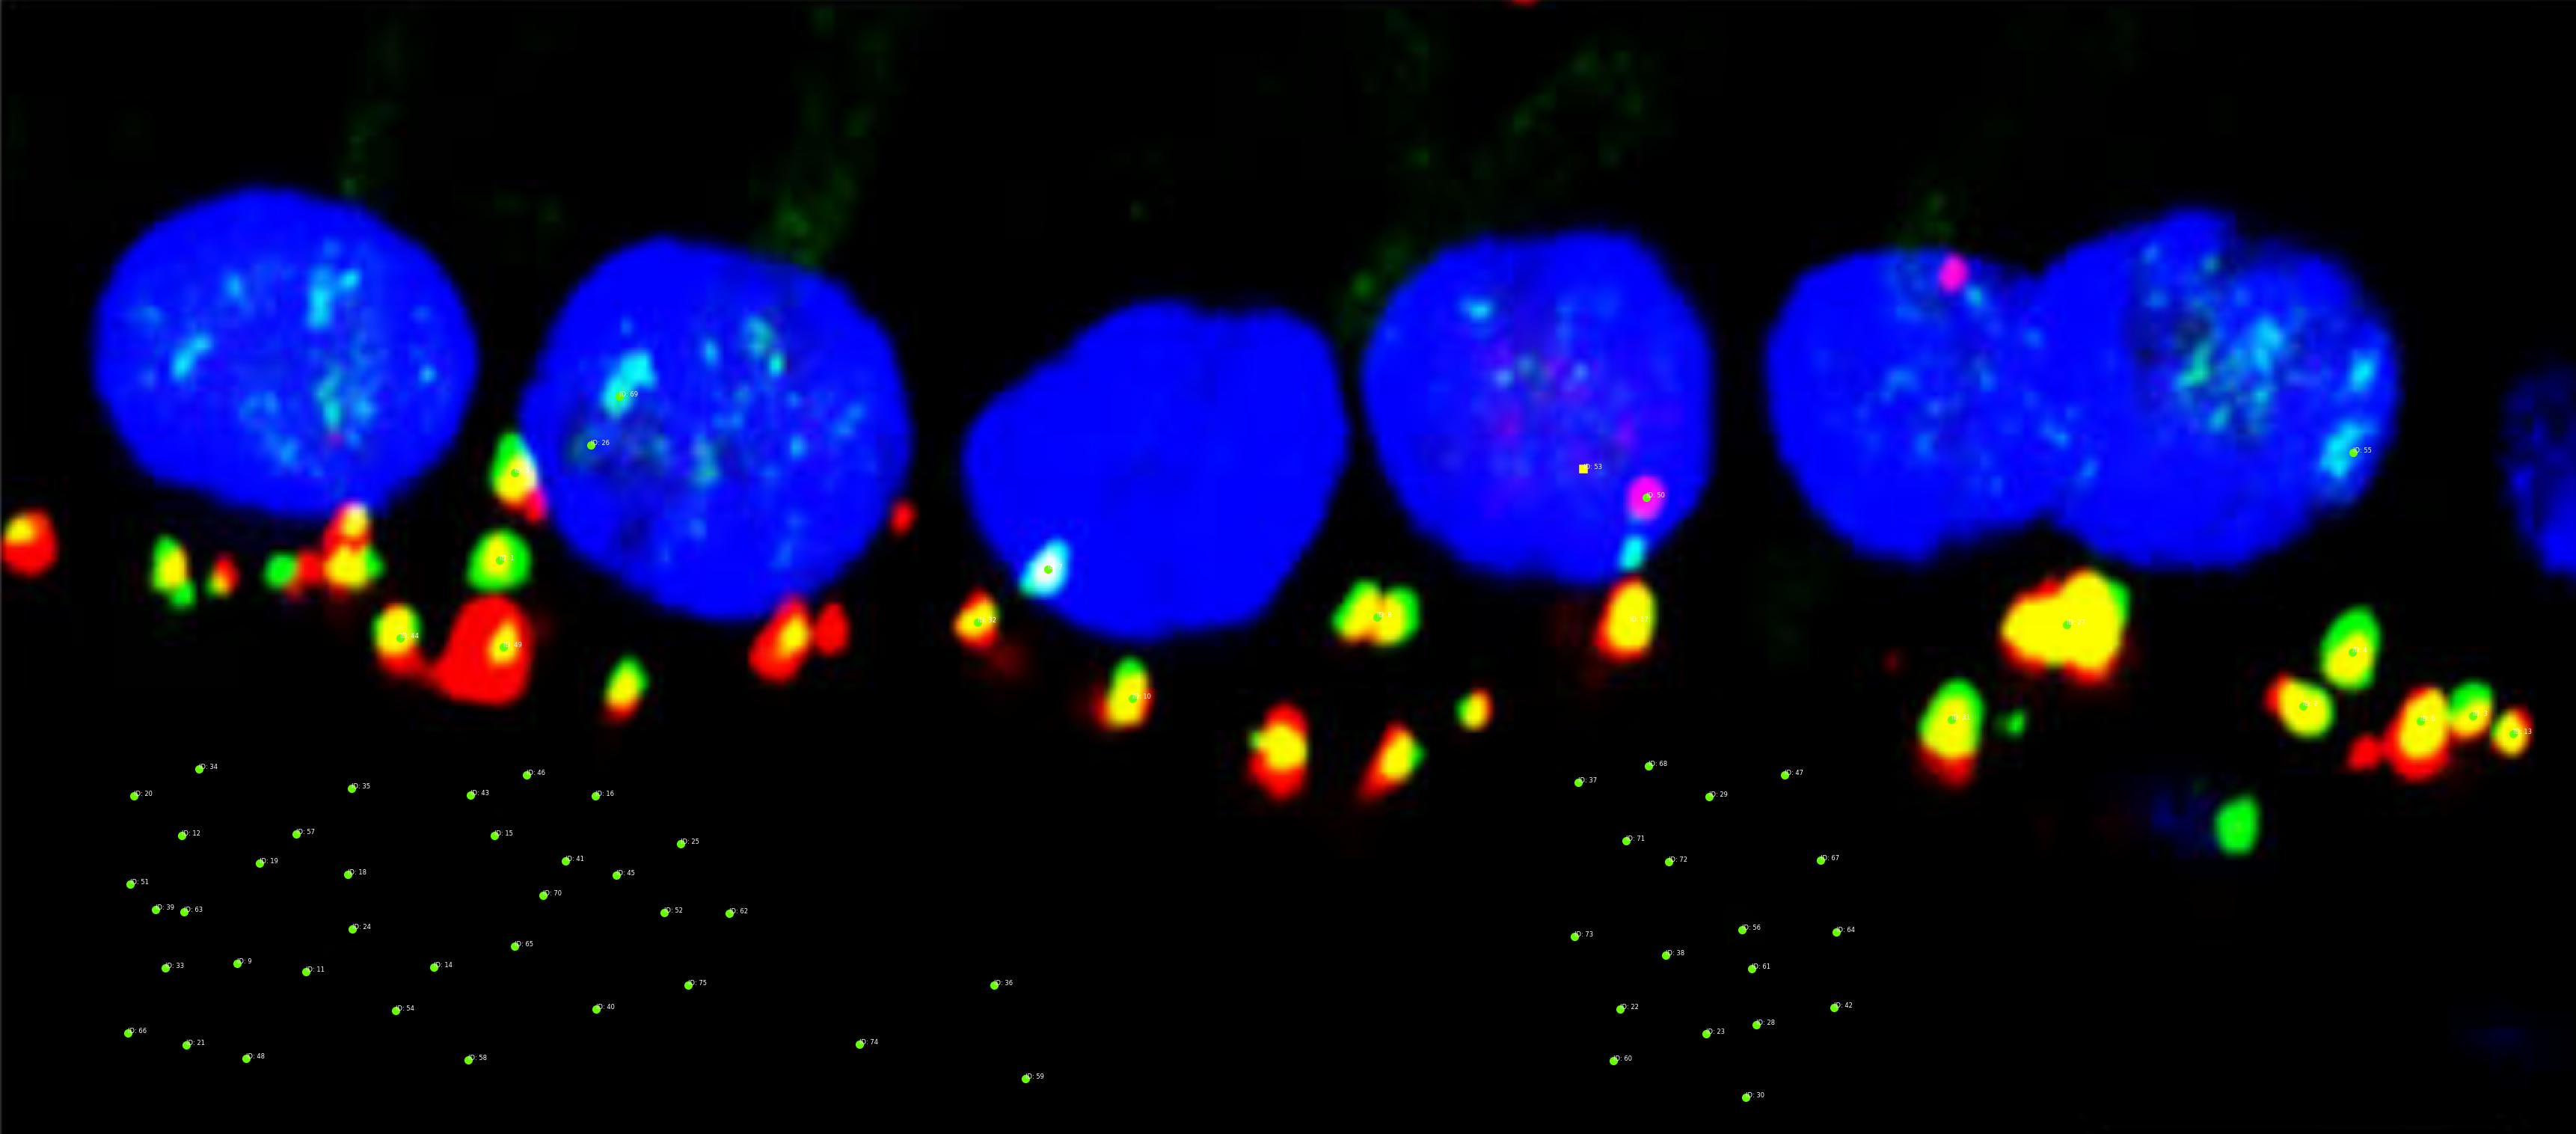

Data behind this chart, as committed beside it:
Filename:
Analysis Date: Wed Feb 22 17:28:02 2023
cellID, type, score, distance, frequency, percent_loc, x_loc, y_lo
1, OHC, 1, None, None, None, 333.4, 374.2
2, OHC, 0.9999, None, None, None, 1539, 471.6
3, OHC, 0.9997, None, None, None, 1653, 478
4, OHC, 0.9996, None, None, None, 1572, 435.5
5, OHC, 0.999, None, None, None, 343.6, 315.4
6, OHC, 0.9989, None, None, None, 1617, 481.6
7, OHC, 0.9986, None, None, None, 699.9, 379.9
8, OHC, 0.9984, None, None, None, 920.1, 412.2
9, OHC, 0.9944, None, None, None, 158.2, 643.4
10, OHC, 0.9924, None, None, None, 756.3, 466.4
11, OHC, 0.9919, None, None, None, 204, 649.2
12, OHC, 0.9911, None, None, None, 121, 558.1
13, OHC, 0.9805, None, None, None, 1679, 490.1
14, OHC, 0.9708, None, None, None, 289.6, 646.2
15, OHC, 0.9696, None, None, None, 329.8, 558.1
16, OHC, 0.9653, None, None, None, 397.4, 531.6
17, IHC, 0.9613, None, None, None, 1089, 415.1
18, OHC, 0.9538, None, None, None, 231.9, 584.1
19, OHC, 0.9532, None, None, None, 172.8, 576.5
20, OHC, 0.952, None, None, None, 88.82, 531.7
21, OHC, 0.93, None, None, None, 123.9, 698.1
22, OHC, 0.9239, None, None, None, 1083, 673.8
23, OHC, 0.9058, None, None, None, 1140, 690.7
24, OHC, 0.9036, None, None, None, 235, 620.4
25, OHC, 0.8871, None, None, None, 454.3, 563.3
26, OHC, 0.8731, None, None, None, 394.3, 296.8
27, OHC, 0.8269, None, None, None, 1381, 416.9
28, OHC, 0.8268, None, None, None, 1174, 684.7
29, OHC, 0.8221, None, None, None, 1142, 531.8
30, OHC, 0.8175, None, None, None, 1166, 733.1
31, OHC, 0.8154, None, None, None, 1304, 480.4
32, OHC, 0.8142, None, None, None, 653.2, 415.4
33, OHC, 0.8092, None, None, None, 109.9, 646.6
34, OHC, 0.8036, None, None, None, 132.6, 513.5
35, OHC, 0.7941, None, None, None, 234.5, 526.7
36, OHC, 0.7931, None, None, None, 663.8, 658.1
37, OHC, 0.7895, None, None, None, 1054, 522.6
38, OHC, 0.7825, None, None, None, 1113, 638.2
39, OHC, 0.7752, None, None, None, 103.7, 607.4
40, OHC, 0.7666, None, None, None, 398.1, 673.8
41, OHC, 0.7641, None, None, None, 377.5, 574.8
42, OHC, 0.7541, None, None, None, 1225, 673
43, OHC, 0.7477, None, None, None, 313.8, 530.9
44, OHC, 0.7352, None, None, None, 267.1, 425.9
45, OHC, 0.7263, None, None, None, 411.7, 584.4
46, OHC, 0.7028, None, None, None, 351.3, 517.7
47, OHC, 0.6893, None, None, None, 1193, 517.3
48, OHC, 0.6807, None, None, None, 164, 706.8
49, OHC, 0.6279, None, None, None, 336, 432.1
50, OHC, 0.6197, None, None, None, 1100, 332.2
51, OHC, 0.6129, None, None, None, 86.39, 590.6
52, OHC, 0.5873, None, None, None, 443.3, 609.5
53, IHC, 0.5826, None, None, None, 1058, 313.1
54, OHC, 0.549, None, None, None, 264, 675.1
55, OHC, 0.5405, None, None, None, 1572, 302.2
56, OHC, 0.5349, None, None, None, 1164, 620.9
57, OHC, 0.5228, None, None, None, 197.3, 557.1
58, OHC, 0.5093, None, None, None, 312.7, 708.1
... 17 more rows
